The GitHub repository luriahc/ssds-2025 contains a labelled image folder "ssds-2025" with 44 categories: Admiralty, Ang Mo Kio, Bukit Panjang, Bukit Timah, Buona Vista, Changi, Choa Chu Kang Central, Choa Chu Kang South, Clementi, East Coast Parkway, Jurong Island, Jurong Pier, Jurong West, Kent Ridge, Kranji Reservoir, Lim Chu Kang, Lower Peirce Reservoir, Macritchie Reservoir, Mandai, Marina Barrage, Marine Parade, Newton, Nicoll Highway, Pasir Panjang, Pasir Ris Central, Pasir Ris West, Paya Lebar, Pulau Ubin, Punggol, Queenstown, Seletar, Sembawang, Sentosa Island, Simei, Somerset Road, Tai Seng, Tanjong Katong, Tengah, Toa Payoh, Tuas, Tuas South, Ulu Pandan, Upper Peirce Reservoir, Whampoa. Examples follow, each with its label.

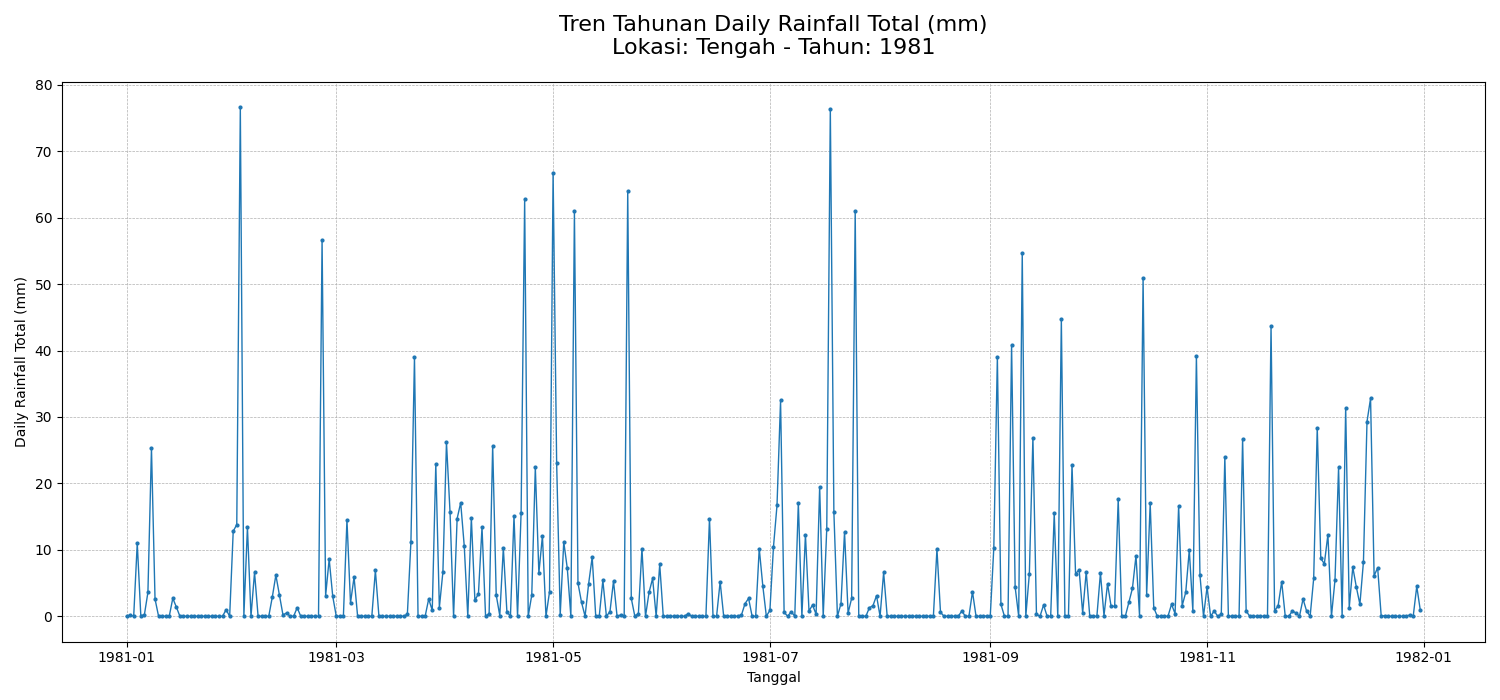
Label: Tengah

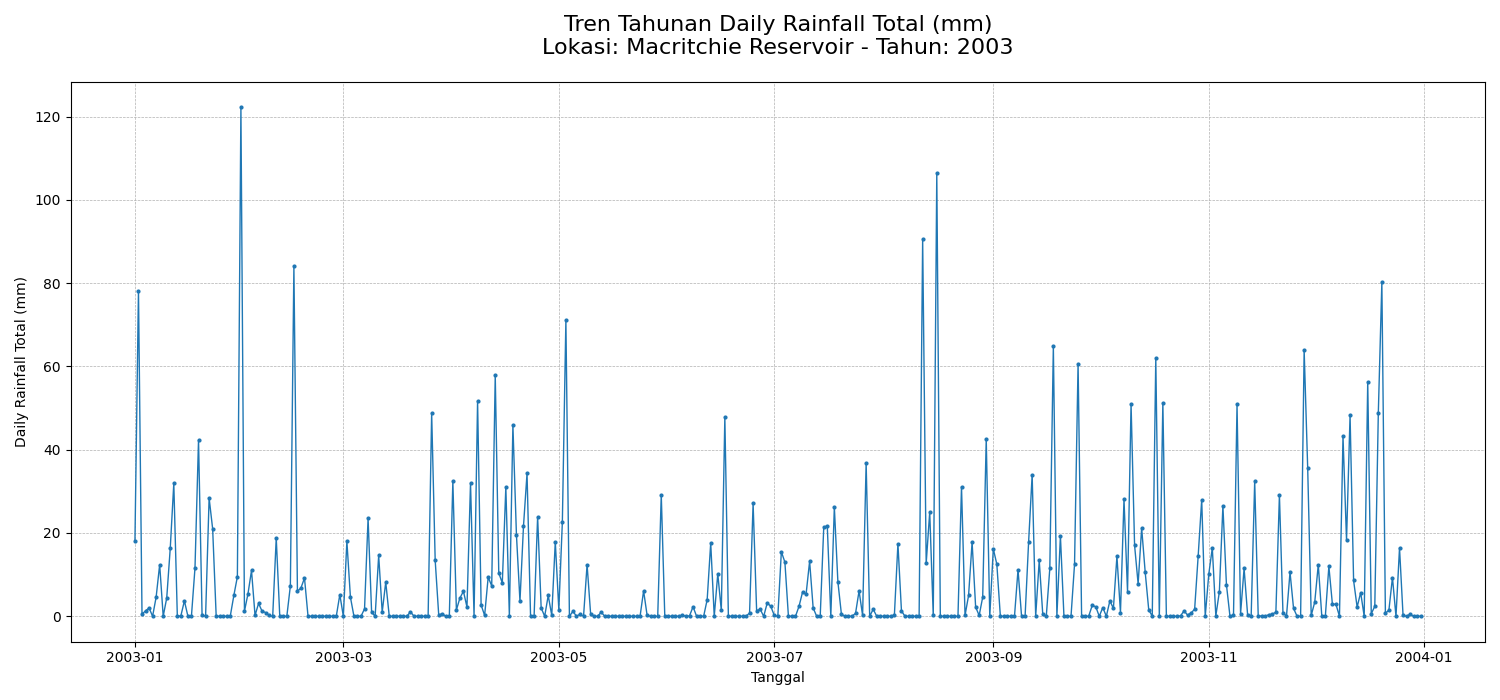
Label: Macritchie Reservoir

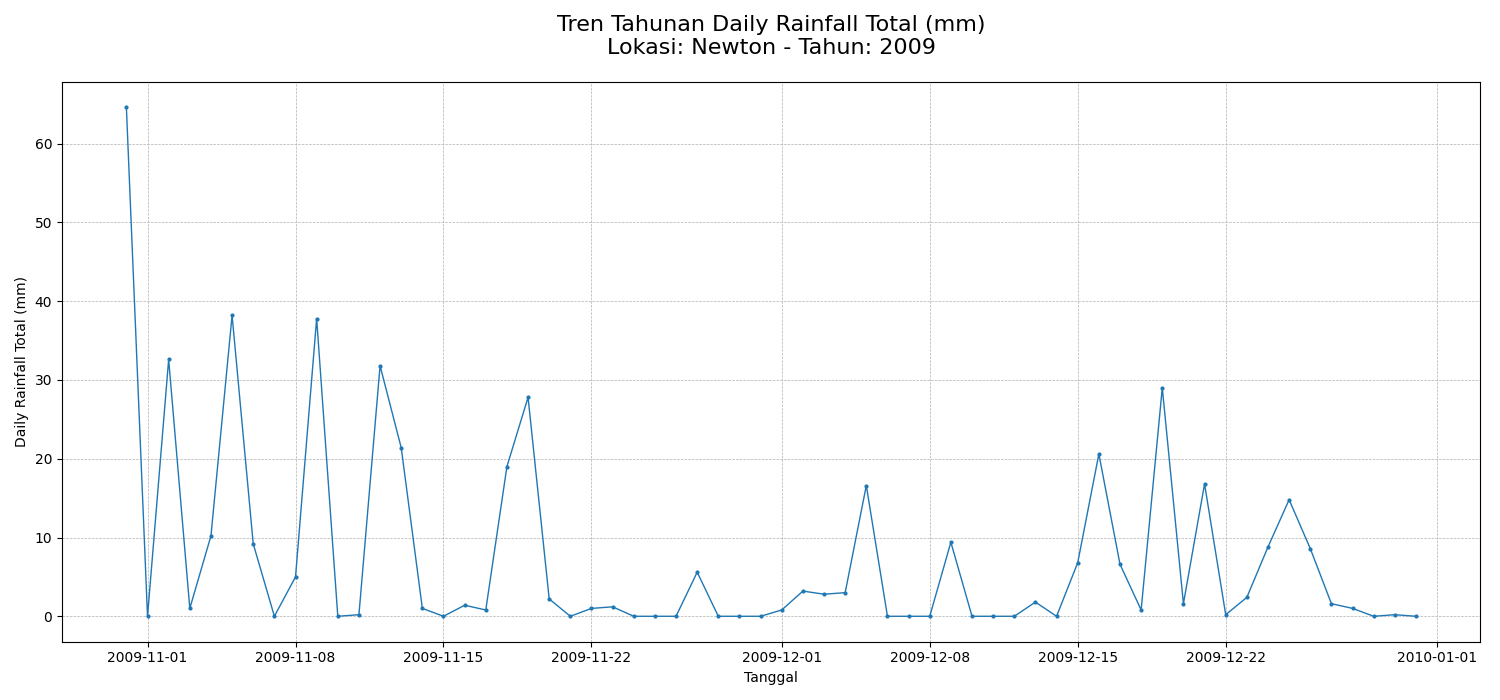
Label: Newton

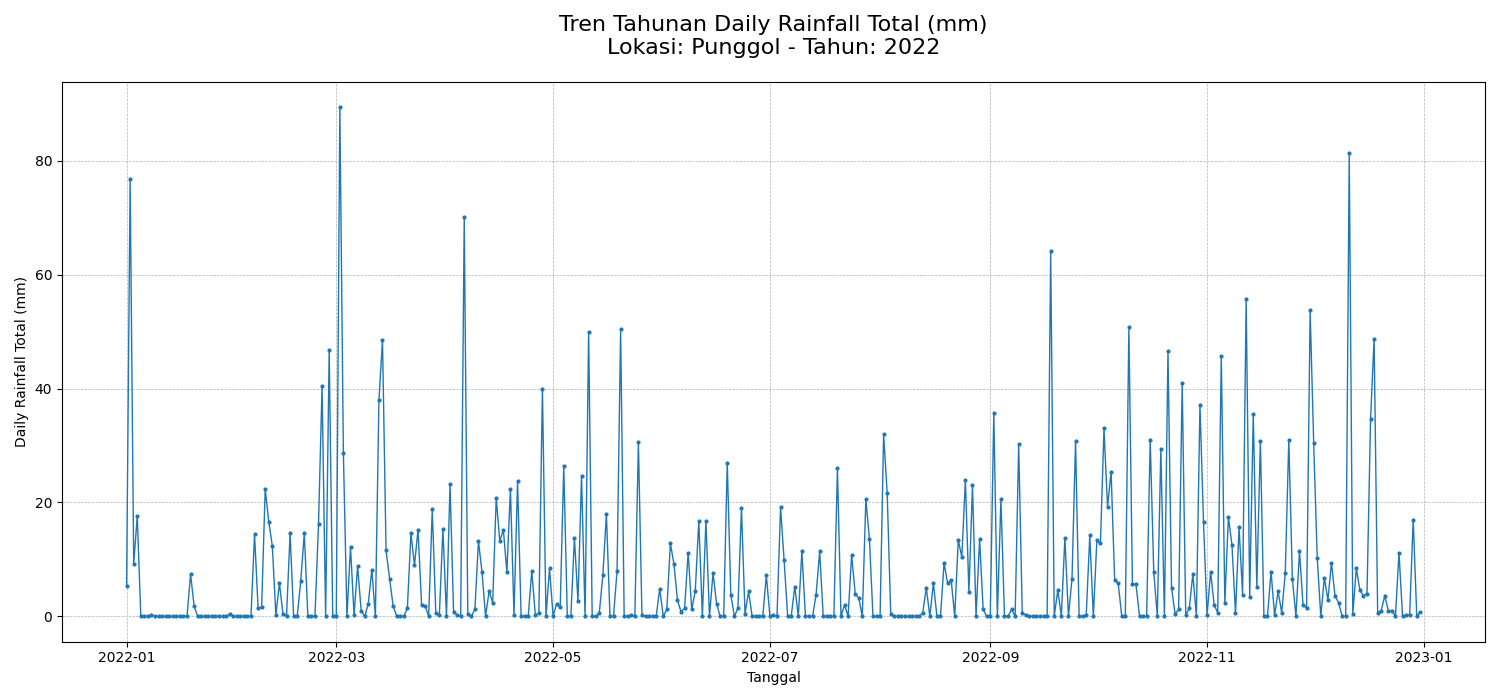
Label: Punggol

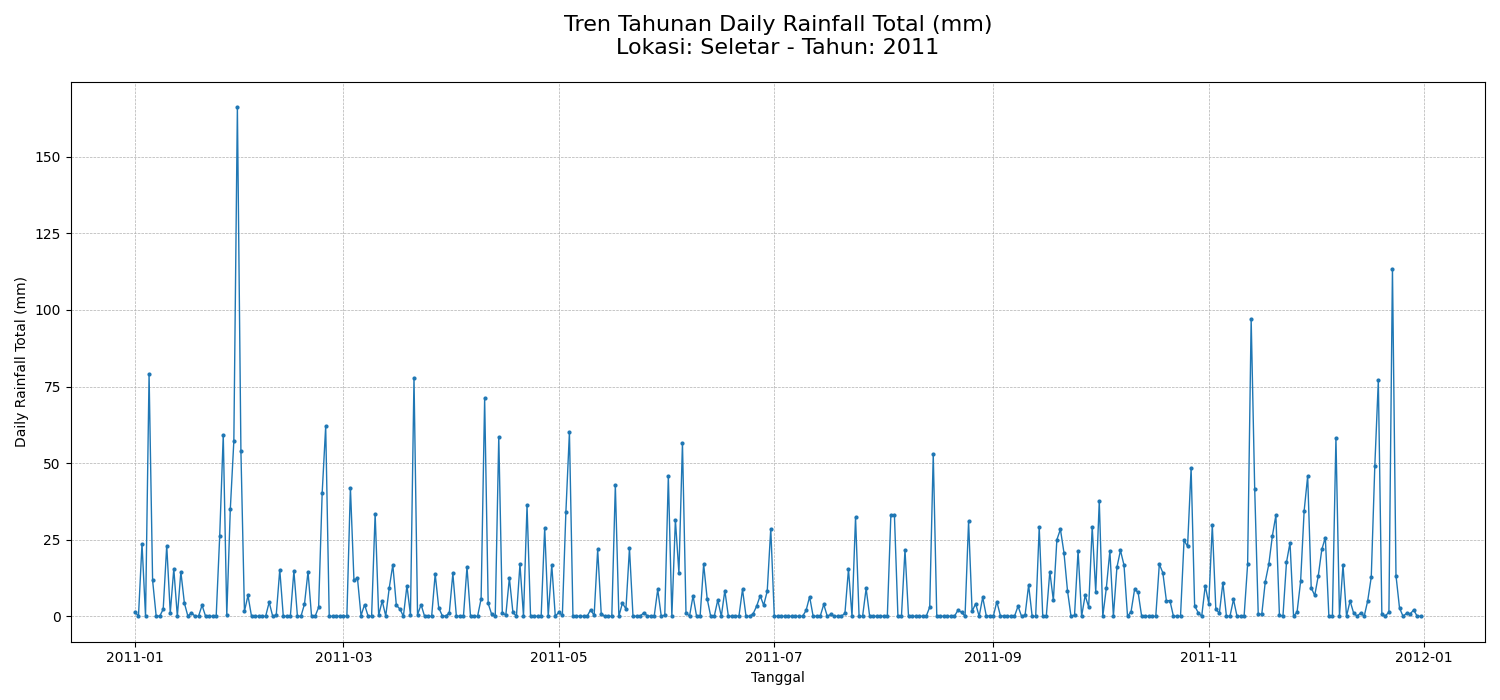
Label: Seletar

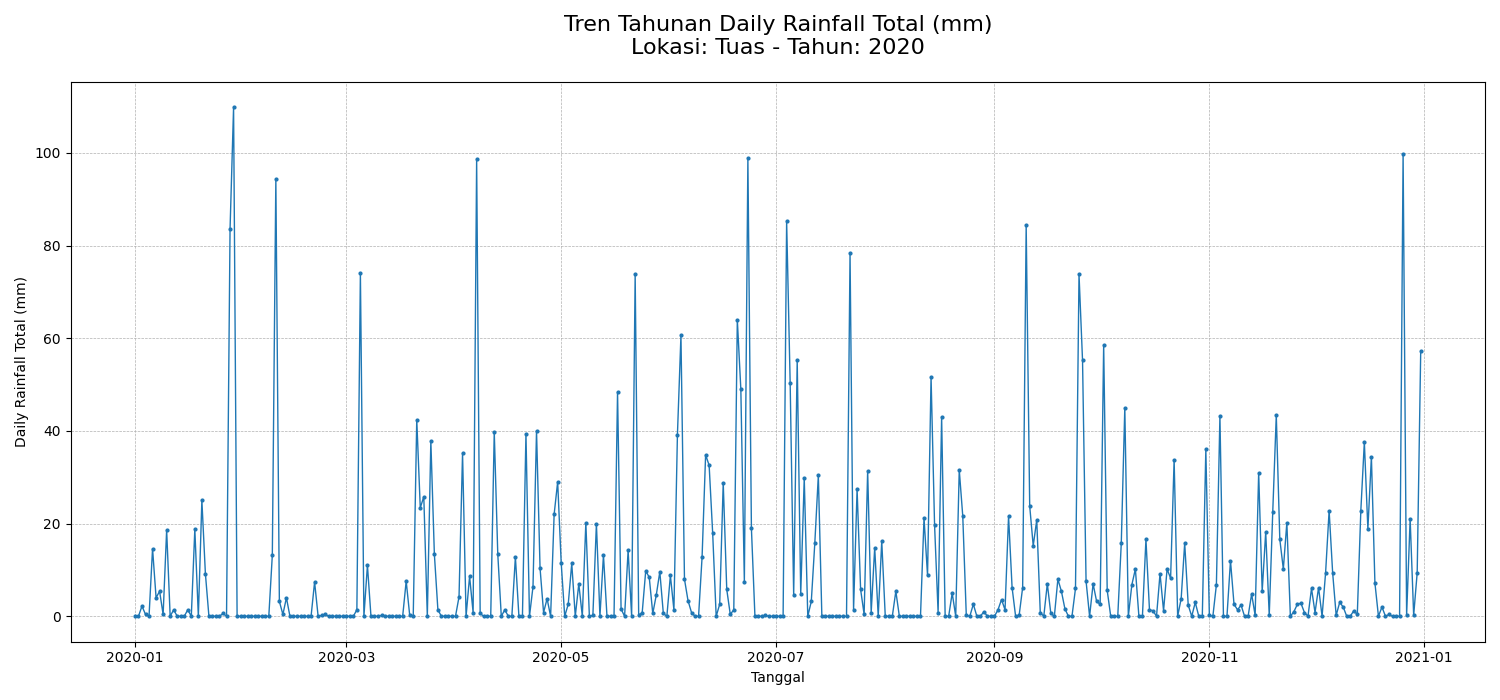
Label: Tuas
